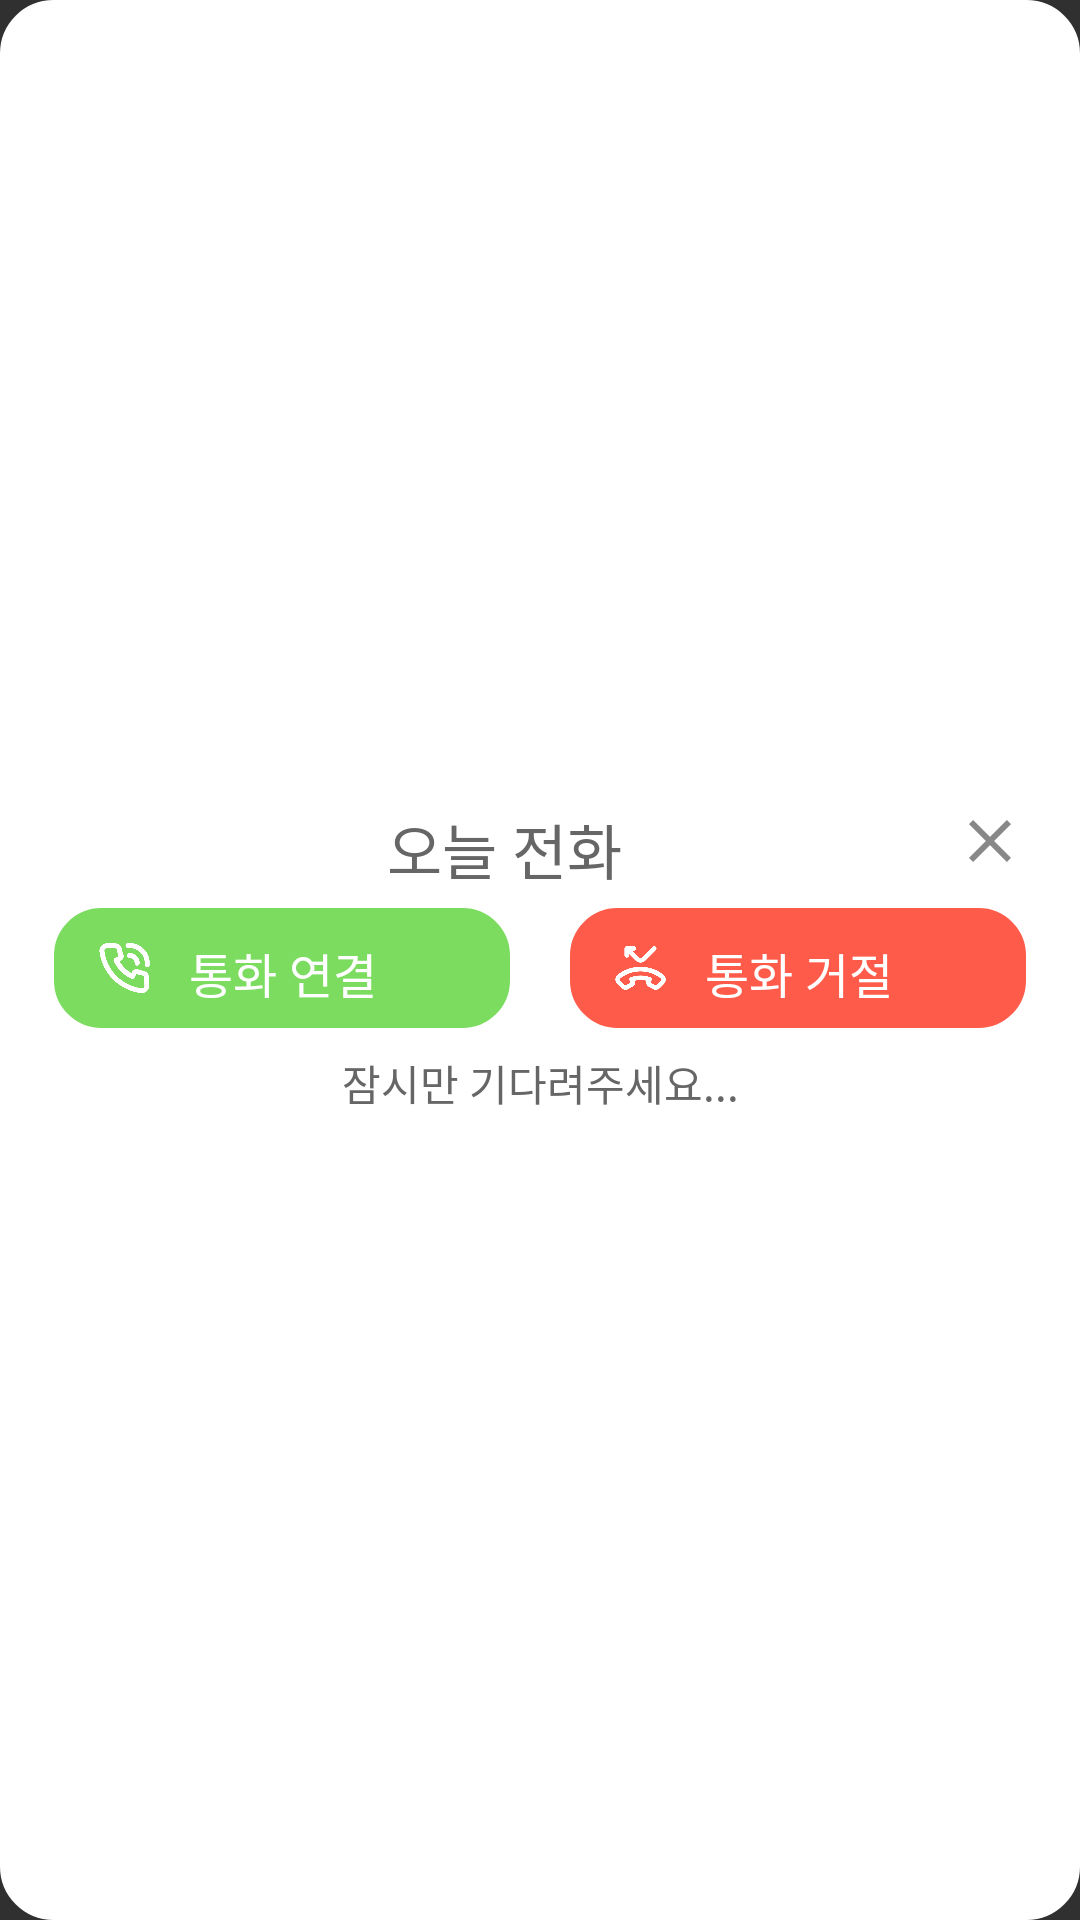

Layout XML and referenced resources for this Android screen:
<!-- AndroidManifest.xml: application theme Theme.AppCompat.NoActionBar -->
<!-- res/layout/activity_transparent.xml -->
<?xml version="1.0" encoding="utf-8"?>
<LinearLayout
    xmlns:android="http://schemas.android.com/apk/res/android"
    android:id="@+id/popup_root_view"
    android:layout_width="match_parent"
    android:layout_height="wrap_content"
    android:background="@drawable/radius_all_view"
    android:paddingTop="18dp"
    android:paddingHorizontal="18dp"
    android:paddingBottom="0dp"
    android:gravity="center_vertical"
    android:orientation="vertical"
    android:layout_gravity="center_vertical">

    <LinearLayout
        android:layout_width="match_parent"
        android:layout_height="wrap_content"
        android:orientation="horizontal"
        android:layout_marginBottom="5dp">
        <TextView
            android:id="@+id/name"
            android:layout_width="0dp"
            android:layout_height="wrap_content"
            android:layout_weight="3"
            android:gravity="center"
            android:text="오늘 전화"
            android:textColor="@color/colorBasicComment"
            android:textSize="20dp" />
        <ImageView
            android:id="@+id/delete_popup_btn"
            android:layout_width="wrap_content"
            android:layout_height="wrap_content"
            android:src="@drawable/ic_baseline_clear_gray" />
    </LinearLayout>

    <LinearLayout
        android:layout_width="match_parent"
        android:layout_height="wrap_content">
        <LinearLayout
            android:id="@+id/acceptButton"
            android:layout_width="0dp"
            android:layout_height="40dp"
            android:layout_marginRight="10dp"
            android:layout_weight="1"
            android:background="@drawable/accept_call_button"
            android:gravity="center_vertical">
            <ImageView
                android:layout_width="20dp"
                android:layout_height="wrap_content"
                android:layout_marginLeft="15dp"
                android:layout_marginRight="10dp"
                android:paddingRight="3dp"
                android:src="@drawable/accept_call" />
            <TextView
                android:layout_width="wrap_content"
                android:layout_height="wrap_content"
                android:background="@null"
                android:paddingTop="10dp"
                android:paddingBottom="10dp"
                android:text="통화 연결"
                android:textColor="@color/colorWhiteButton"
                android:textSize="16dp" />
        </LinearLayout>

        <LinearLayout
            android:id="@+id/rejectButton"
            android:layout_width="0dp"
            android:layout_height="40dp"
            android:layout_marginLeft="10dp"
            android:layout_weight="1"
            android:background="@drawable/reject_call_button">
            <ImageView
                android:layout_width="20dp"
                android:layout_height="wrap_content"
                android:layout_marginLeft="15dp"
                android:layout_marginRight="10dp"
                android:paddingRight="3dp"
                android:src="@drawable/reject_call" />
            <TextView
                android:layout_width="wrap_content"
                android:layout_height="wrap_content"
                android:background="@null"
                android:paddingTop="10dp"
                android:paddingBottom="10dp"
                android:text="통화 거절"
                android:textColor="@color/colorWhiteButton"
                android:textSize="16dp" />
        </LinearLayout>
    </LinearLayout>

    <TextView
        android:id="@+id/log_loading"
        android:layout_width="match_parent"
        android:layout_height="wrap_content"
        android:text="잠시만 기다려주세요..."
        android:textColor="@color/colorBasicComment"
        android:paddingTop="8dp"
        android:paddingBottom="18dp"
        android:gravity="center"/>
</LinearLayout>
<!-- resources referenced by this layout -->
<resources>
  <color name="colorBasicComment">#666</color>
  <color name="colorWhiteButton">#FFF</color>
  <!-- drawable accept_call: png bitmap (drawable, 29403 bytes) -->
  <!-- drawable accept_call_button (drawable) -->
  <?xml version="1.0" encoding="utf-8"?>
  <shape xmlns:android="http://schemas.android.com/apk/res/android"
      android:shape="rectangle">
      <corners android:radius="15dp" />
      <solid android:color="@color/callingAccept" />
      <stroke android:width="5px" android:color="@color/callingAccept" />
  </shape>
  <!-- drawable ic_baseline_clear_gray (drawable) -->
  <vector android:height="24dp" android:tint="#888"
      android:viewportHeight="24" android:viewportWidth="24"
      android:width="24dp" xmlns:android="http://schemas.android.com/apk/res/android">
      <path android:fillColor="@android:color/white" android:pathData="M19,6.41L17.59,5 12,10.59 6.41,5 5,6.41 10.59,12 5,17.59 6.41,19 12,13.41 17.59,19 19,17.59 13.41,12z"/>
  </vector>
  <!-- drawable radius_all_view (drawable) -->
  <?xml version="1.0" encoding="utf-8"?>
  <shape xmlns:android="http://schemas.android.com/apk/res/android"
      android:shape="rectangle">
      <gradient
          android:startColor="#FFF"
          android:endColor="#FFF"/>
      <corners android:radius="17dp"/>
      <stroke android:width="5px" android:color="#FFF" />
  </shape>
  <!-- drawable reject_call: png bitmap (drawable, 25047 bytes) -->
  <!-- drawable reject_call_button (drawable) -->
  <?xml version="1.0" encoding="utf-8"?>
  <shape xmlns:android="http://schemas.android.com/apk/res/android"
      android:shape="rectangle">
      <corners android:radius="15dp" />
      <solid android:color="@color/callingReject" />
      <stroke android:width="5px" android:color="@color/callingReject" />
  </shape>
  <color name="callingAccept">#7cdc60</color>
  <color name="callingReject">#ff5b4a</color>
</resources>
